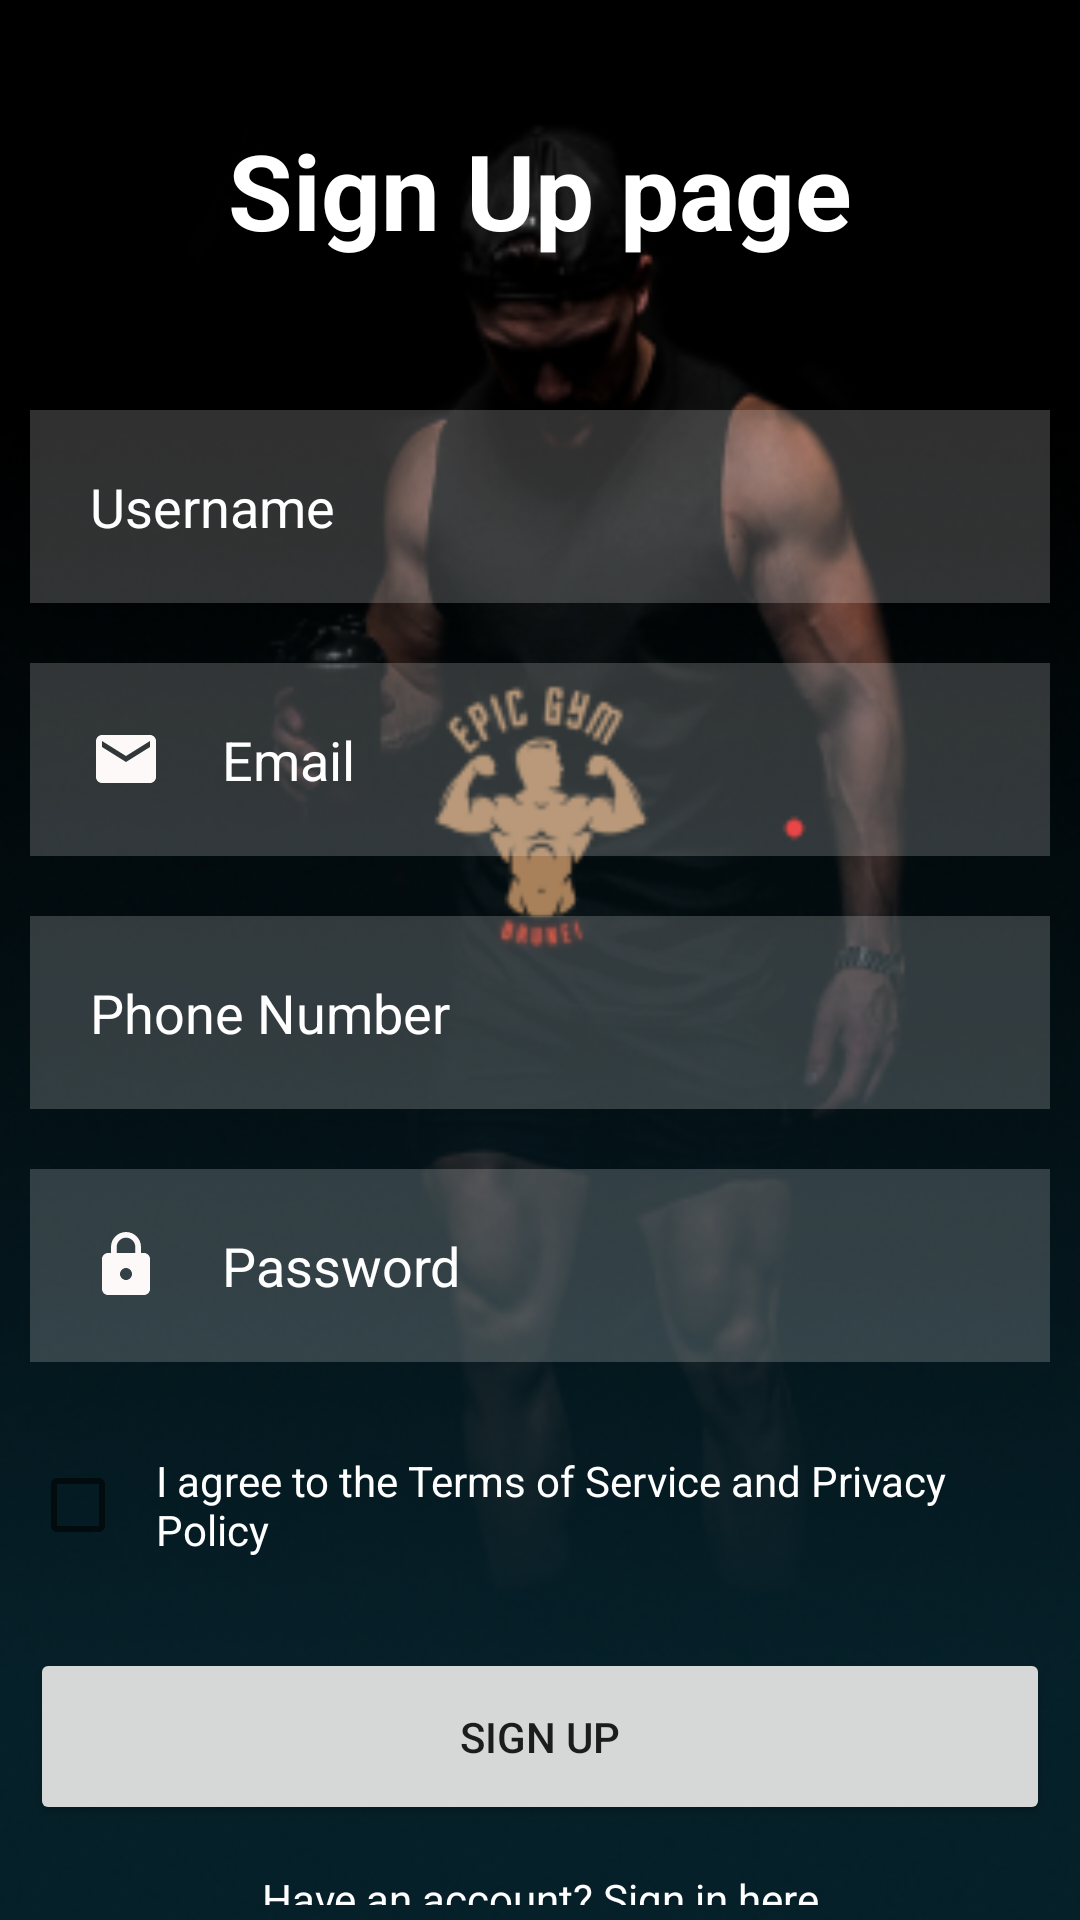

This screen was rendered from an Android layout file. Write that file and the resources it references.
<!-- AndroidManifest.xml: application theme Theme.EpicGymApp -->
<!-- res/layout/activity_signup.xml -->
<?xml version="1.0" encoding="utf-8"?>
<RelativeLayout xmlns:android="http://schemas.android.com/apk/res/android"
    xmlns:app="http://schemas.android.com/apk/res-auto"
    xmlns:tools="http://schemas.android.com/tools"
    android:layout_width="match_parent"
    android:layout_height="match_parent"
    android:background="@drawable/background2"
    tools:context=".login">

    <TextView
        android:layout_width="match_parent"
        android:layout_height="wrap_content"
        android:id="@+id/signuppage"
        android:text="Sign Up page"
        android:textColor="@color/white"
        android:textSize="35dp"
        android:textStyle="bold"
        android:layout_margin="40dp"
        android:gravity="center" />

    <EditText
        android:layout_width="match_parent"
        android:layout_height="wrap_content"
        android:id="@+id/username"
        android:background="#30ffffff"
        android:layout_below="@+id/signuppage"
        android:hint="Username"
        android:textColor="@color/white"
        android:textColorHint="@color/white"
        android:layout_margin="10dp"
        android:padding="20dp"
        android:drawableLeft="@drawable/ic_baseline_person_24"
        android:drawablePadding="20dp" />

    <EditText
        android:layout_width="match_parent"
        android:layout_height="wrap_content"
        android:id="@+id/email"
        android:background="#30ffffff"
        android:layout_below="@+id/username"
        android:hint="Email"
        android:textColor="@color/white"
        android:textColorHint="@color/white"
        android:layout_margin="10dp"
        android:padding="20dp"
        android:drawableLeft="@drawable/ic_baseline_email_24"
        android:drawablePadding="20dp" />

    <EditText
        android:layout_width="match_parent"
        android:layout_height="wrap_content"
        android:id="@+id/phone"
        android:inputType="number"
        android:background="#30ffffff"
        android:layout_below="@+id/email"
        android:hint="Phone Number"
        android:textColor="@color/white"
        android:textColorHint="@color/white"
        android:layout_margin="10dp"
        android:padding="20dp"
        android:drawableLeft="@drawable/ic_baseline_call_24"
        android:drawablePadding="20dp" />

    <EditText
        android:layout_width="match_parent"
        android:layout_height="wrap_content"
        android:id="@+id/password"
        android:inputType="textPassword"
        android:background="#30ffffff"
        android:layout_below="@+id/phone"
        android:hint="Password"
        android:textColor="@color/white"
        android:textColorHint="@color/white"
        android:layout_margin="10dp"
        android:padding="20dp"
        android:drawableLeft="@drawable/ic_baseline_lock_24"
        android:drawablePadding="20dp" />

    <CheckBox
        android:id="@+id/checkboxPolicy"
        android:layout_width="wrap_content"
        android:layout_height="wrap_content"
        android:layout_below="@+id/password"
        android:layout_margin="10dp"
        android:layout_marginStart="10dp"
        android:layout_marginTop="10dp"
        android:layout_marginEnd="10dp"
        android:layout_marginBottom="10dp"
        android:padding="10dp"
        android:text="I agree to the Terms of Service and Privacy Policy"
        android:textColor="@color/white" />

    <Button
        android:layout_width="match_parent"
        android:layout_height="wrap_content"
        android:id="@+id/firebase_btn"
        android:layout_below="@id/checkboxPolicy"
        android:text="Sign Up"
        android:layout_centerHorizontal="true"
        android:layout_margin="10dp"
        android:padding="20dp" />
    <TextView
        android:layout_width="match_parent"
        android:layout_height="wrap_content"
        android:layout_margin="5dp"
        android:gravity="center"
        android:id="@+id/siginlink"
        android:text="Have an account? Sign in here"
        android:textColor="@color/white"
        android:layout_below="@id/firebase_btn"/>

</RelativeLayout>
<!-- resources referenced by this layout -->
<resources>
  <color name="white">#FFFFFFFF</color>
  <!-- drawable background2: png bitmap (drawable, 113353 bytes) -->
  <!-- drawable ic_baseline_email_24 (drawable) -->
  <vector android:height="24dp" android:tint="#FDF9F9"
      android:viewportHeight="24" android:viewportWidth="24"
      android:width="24dp" xmlns:android="http://schemas.android.com/apk/res/android">
      <path android:fillColor="@android:color/white" android:pathData="M20,4L4,4c-1.1,0 -1.99,0.9 -1.99,2L2,18c0,1.1 0.9,2 2,2h16c1.1,0 2,-0.9 2,-2L22,6c0,-1.1 -0.9,-2 -2,-2zM20,8l-8,5 -8,-5L4,6l8,5 8,-5v2z"/>
  </vector>
  <!-- drawable ic_baseline_lock_24 (drawable) -->
  <vector android:height="24dp" android:tint="#FDF9F9"
      android:viewportHeight="24" android:viewportWidth="24"
      android:width="24dp" xmlns:android="http://schemas.android.com/apk/res/android">
      <path android:fillColor="@android:color/white" android:pathData="M18,8h-1L17,6c0,-2.76 -2.24,-5 -5,-5S7,3.24 7,6v2L6,8c-1.1,0 -2,0.9 -2,2v10c0,1.1 0.9,2 2,2h12c1.1,0 2,-0.9 2,-2L20,10c0,-1.1 -0.9,-2 -2,-2zM12,17c-1.1,0 -2,-0.9 -2,-2s0.9,-2 2,-2 2,0.9 2,2 -0.9,2 -2,2zM15.1,8L8.9,8L8.9,6c0,-1.71 1.39,-3.1 3.1,-3.1 1.71,0 3.1,1.39 3.1,3.1v2z"/>
  </vector>
  <style name="Theme.EpicGymApp" parent="Theme.MaterialComponents.DayNight.NoActionBar">
          
          <item name="colorPrimary">@color/purple_500</item>
          <item name="colorPrimaryVariant">@color/purple_700</item>
          <item name="colorOnPrimary">@color/white</item>
          
          <item name="colorSecondary">@color/teal_200</item>
          <item name="colorSecondaryVariant">@color/teal_700</item>
          <item name="colorOnSecondary">@color/black</item>
          
          <item name="android:statusBarColor" tools:targetApi="l">?attr/colorPrimaryVariant</item>
          
      </style>
  <color name="purple_500">#FF6200EE</color>
  <color name="purple_700">#FF3700B3</color>
  <color name="teal_200">#FF03DAC5</color>
  <color name="teal_700">#062029</color>
  <color name="black">#FF000000</color>
</resources>
